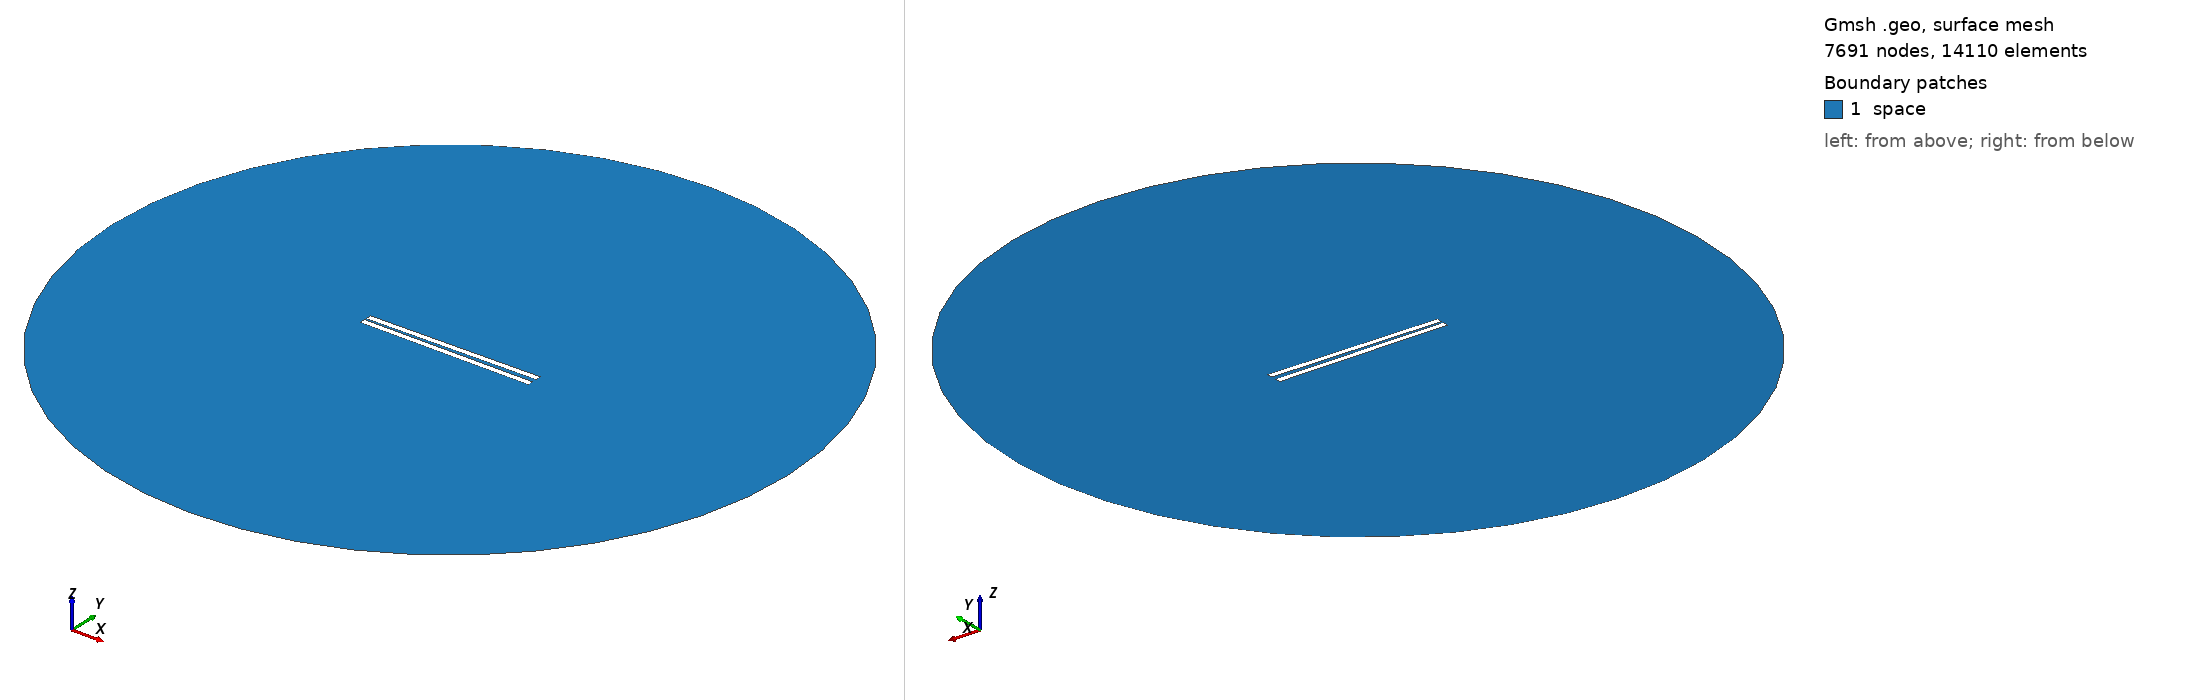

Gmsh geometry script, surface-meshed: 7691 nodes, 14110 surface elements. Boundary patches (legend numbers): 1 space. Left view from above one corner, right view from below the opposite corner. Legend entries are the model's physical surfaces. The drawing asked Gmsh for element sizes between 1% and 20% of the model's largest extent; the script's own settings can give other sizes.

=== 342.geo (drawn) ===
// Set the geometry kernel
SetFactory("OpenCASCADE");

//---------------------------------------
// Rectangles
//---------------------------------------

// Rectangle 1 (top)
Point(1) = {-49.733333333333334, 0.9722222222222222, 0, 1.0};
Point(2) = {49.733333333333334, 0.9722222222222222, 0, 1.0};
Point(3) = {49.733333333333334, 4.438888888888889, 0, 1.0};
Point(4) = {-49.733333333333334, 4.438888888888889, 0, 1.0};

Line(1) = {1, 2};
Line(2) = {2, 3};
Line(3) = {3, 4};
Line(4) = {4, 1};

Line Loop(1) = {1, 2, 3, 4};
Plane Surface(1) = {1};

Rotate { {0, 0, 1}, {0,  0.9722222222222222,  0}, 0.014 } {
  Surface{1};
}

// Rectangle 2 (bottom)
Point(5) = {-49.733333333333334, -0.9722222222222222, 0, 1.0};
Point(6) = {49.733333333333334, -0.9722222222222222, 0, 1.0};
Point(7) = {49.733333333333334, -4.438888888888889, 0, 1.0};
Point(8) = {-49.733333333333334, -4.438888888888889, 0, 1.0};

Line(5) = {5, 6};
Line(6) = {6, 7};
Line(7) = {7, 8};
Line(8) = {8, 5};

Line Loop(2) = {5, 6, 7, 8};
Plane Surface(2) = {2}; 


//---------------------------------------
// Circle
//---------------------------------------

// Define points
Point(9) = {0, 0, 0};        // Center
Point(10) = {200, 0, 0};     // Start point
Point(11) = {0, 200, 0};     // 90 degrees
Point(12) = {-200, 0, 0};    // 180 degrees
Point(13) = {0, -200, 0};    // 270 degrees

// Define circle arcs (each needs start, center, end)
Circle(9) = {10, 9, 11};
Circle(10) = {11, 9, 12};
Circle(11) = {12, 9, 13};
Circle(12) = {13, 9, 10};

// Define curve loop and surface if needed
Curve Loop(3) = {9, 10, 11, 12};
Surface(3) = {3};

//---------------------------------------
// Define Physical Groups
//---------------------------------------                

//--- Physical Curves
// Physical groups for boundaries
Physical Line("force_segment", 10) = {1};
Physical Line("upper_plate", 11) = {2, 3, 4};
Physical Line("lower_plate", 12) = {5, 6, 7, 8};
Physical Line("boundary", 20) = {9, 10, 11, 12};

// Subtract Rectangles from Circle
BooleanDifference{ Surface{3}; Delete; }{ Surface{1}; Surface{2}; Delete; }
//--- Physical Surfaces
Physical Surface("space", 30) = {3};


//---------------------------------------
// Fine mesh near the plates
//--------------------------------------- 

// Define a distance field for mesh refinement
Field[1] = Distance;
Field[1].CurvesList = {1, 2, 3, 4, 5, 6, 7, 8};  // Rectangle curves
Field[1].NumPointsPerCurve = 200;

c = 0.3;
// Define threshold field to control mesh size based on distance to attractor
Field[2] = Threshold;
Field[2].IField = 1;
Field[2].LcMin = c; // Minimum element size near the attractor
Field[2].LcMax = 100*c;  // Maximum element size away from the attractor
Field[2].DistMin = 0.01;
Field[2].DistMax = 40;

Background Field = 2;

//---------------------------------------
// 6. Generate the Mesh
//---------------------------------------
Mesh 2;  // 2D mesh generation
